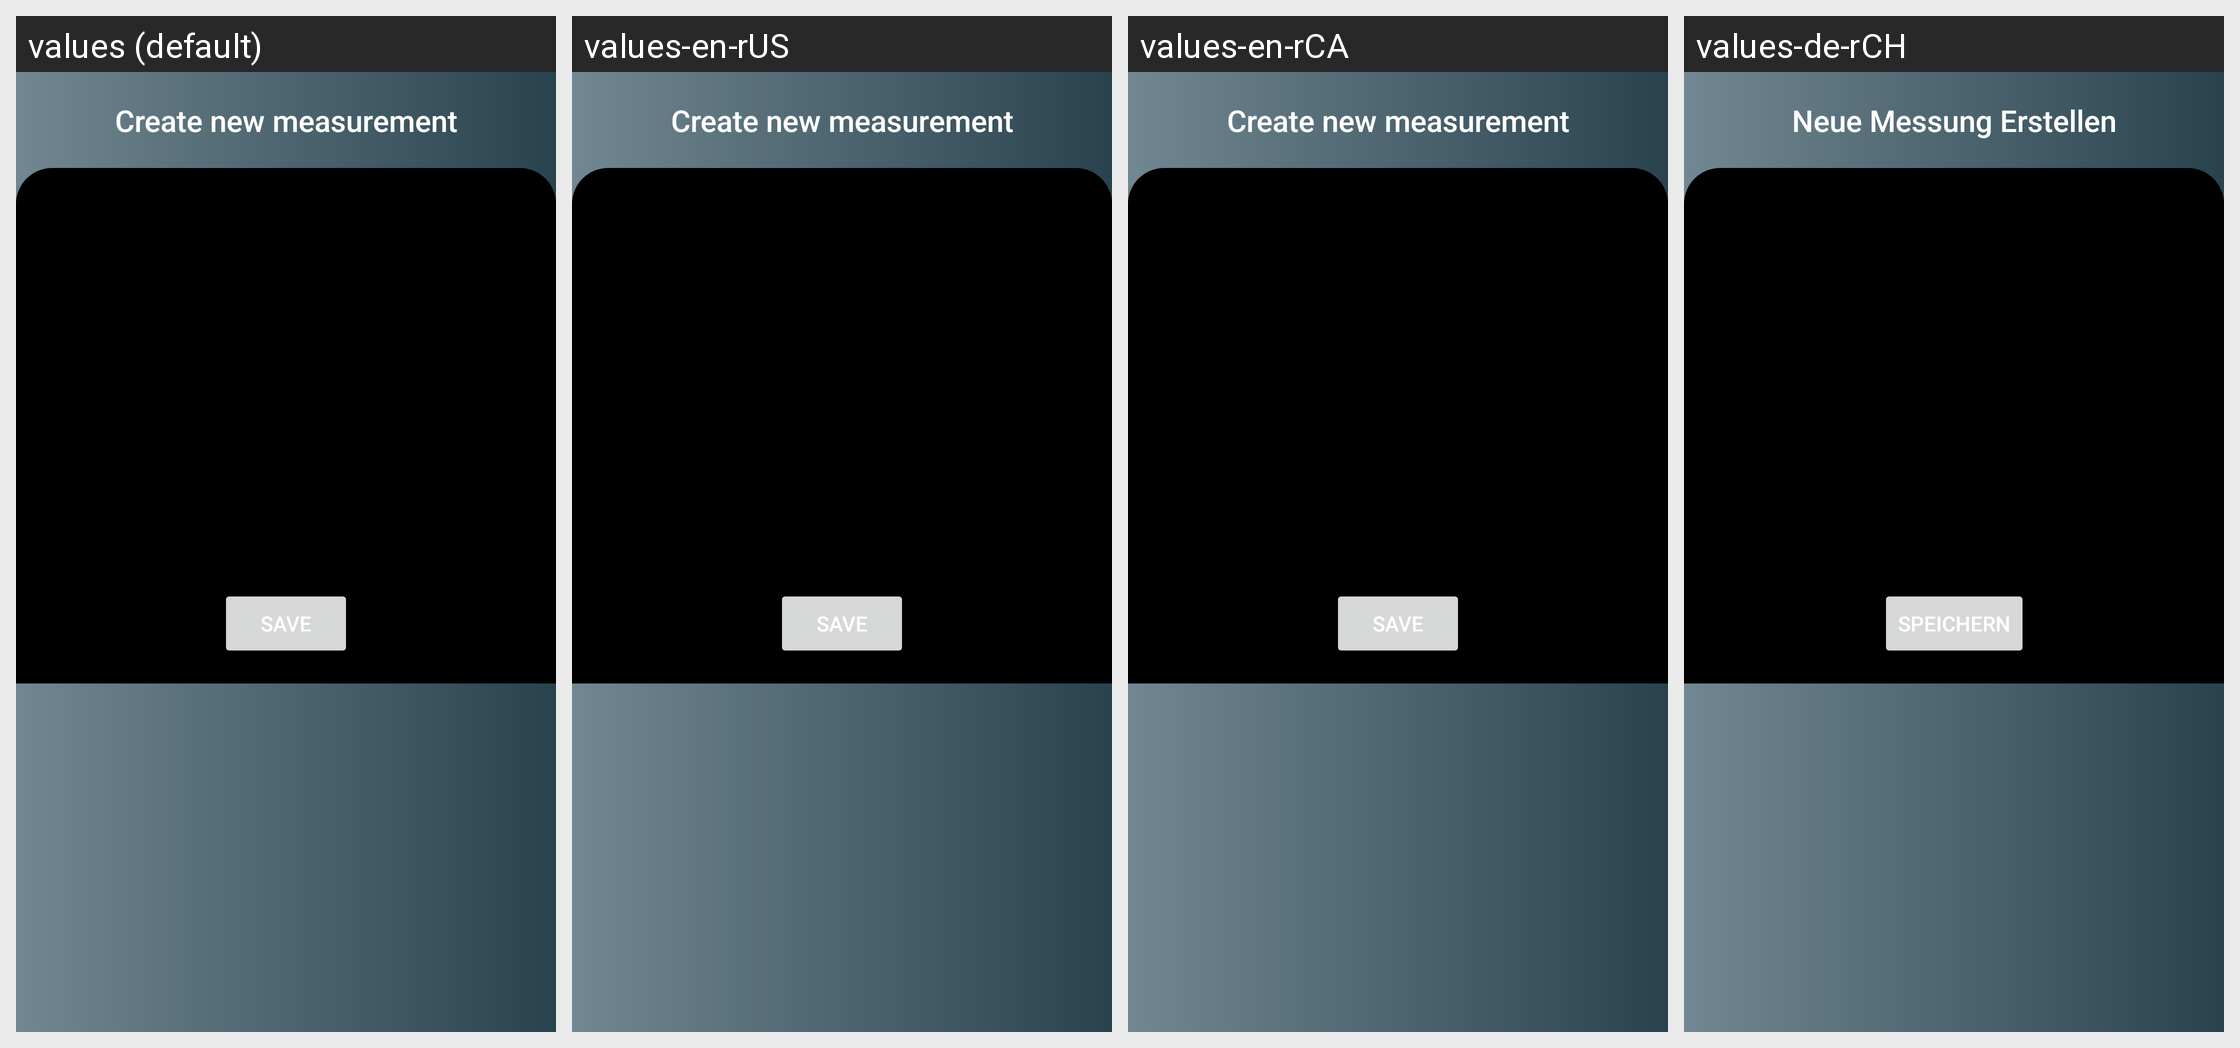

For this localized Android screen grid, give each drawn string resource with its value in every locale shown.
Android screen res/layout/fragment_messung_hinzufuegen.xml rendered under 4 locales, left to right: values (default), values-en-rUS, values-en-rCA, values-de-rCH. Device: Nexus 5 (rendered at 1080×1920; each locale shown at half size, 540×960, under a caption strip naming it); theme Theme.WlanDetektor.
Other locales in the repository, not shown: values-en, values-en-rAS, values-en-rAU, values-gsw-rCH.
Strings drawn on this screen, with the default value and each locale's value (text and hints the layout hard-codes, and strings that could not be matched under every locale, appear in the picture but are not listed):

txt_eue_messung_erstellen
  values: Create new measurement
  values-en-rUS: Create new measurement
  values-en-rCA: Create new measurement
  values-de-rCH: Neue Messung Erstellen

btn_speichern_de
  values: Save
  values-en-rUS: Save
  values-en-rCA: Save
  values-de-rCH: Speichern
